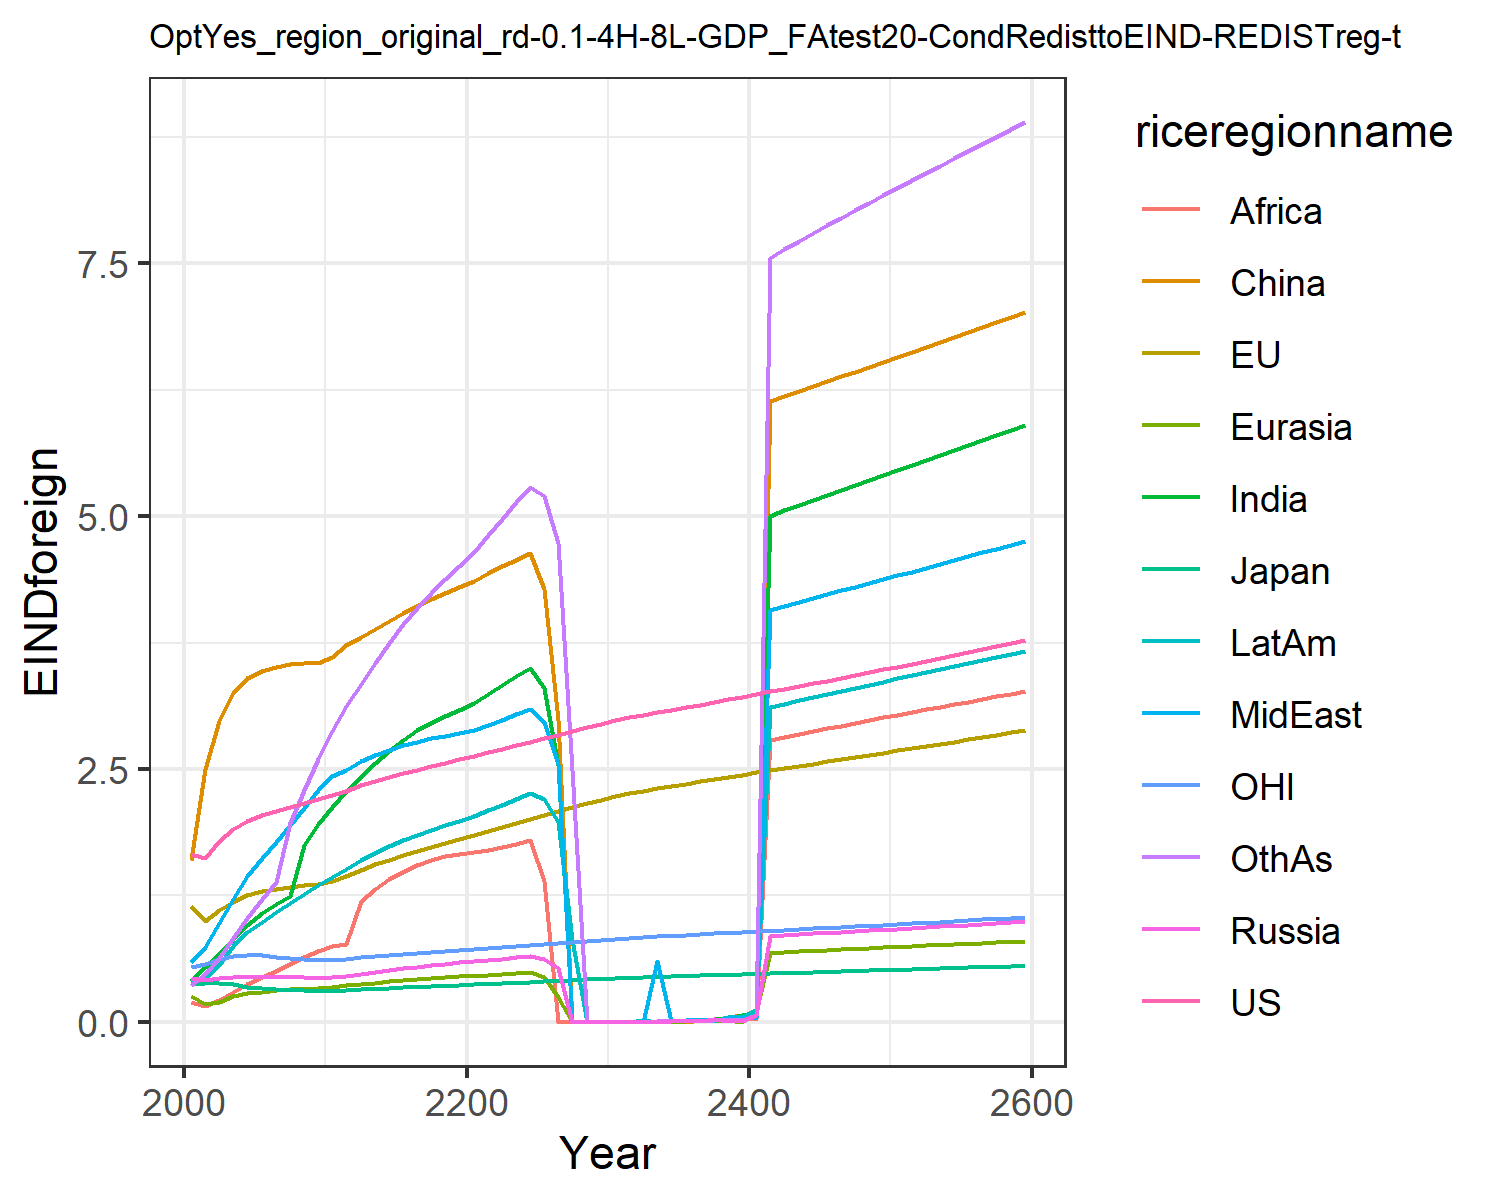

Data behind this chart, as committed beside it:
1.6621334550980102, 1.1460506191660516, 0.3699659257424831, 0.43123618180564005, 0.2566662932747705, 1.6007411280266048, 0.4051515896926559, 0.5896749604345518, 0.19137708401697257, 0.4122723985071479, 0.541778261497279, 0.3639521027378334
1.624, 0.9941, 0.3821, 0.4162, 0.1802, 2.502, 0.5369, 0.737, 0.1603, 0.4211, 0.5697, 0.474
1.787, 1.106, 0.3836, 0.4362, 0.193, 2.973, 0.6707, 0.977, 0.2152, 0.5656, 0.6189, 0.6317
1.902, 1.188, 0.3712, 0.4427, 0.2568, 3.25, 0.819, 1.213, 0.2895, 0.7475, 0.6477, 0.8245
1.987, 1.25, 0.3455, 0.4451, 0.2817, 3.403, 0.9595, 1.437, 0.3717, 0.883, 0.6591, 1.026
2.044, 1.29, 0.332, 0.4458, 0.298, 3.468, 1.071, 1.62, 0.4437, 0.9913, 0.6557, 1.209
2.082, 1.315, 0.325, 0.4451, 0.3103, 3.512, 1.161, 1.782, 0.5049, 1.087, 0.6445, 1.377
2.12, 1.335, 0.3176, 0.4423, 0.3201, 3.537, 1.247, 1.948, 0.569, 1.178, 0.6332, 1.961
2.161, 1.351, 0.3101, 0.4375, 0.328, 3.549, 1.746, 2.119, 0.6354, 1.266, 0.6228, 2.293
2.206, 1.365, 0.3029, 0.4318, 0.3343, 3.548, 1.953, 2.297, 0.7037, 1.35, 0.613, 2.601
2.246, 1.396, 0.3028, 0.4379, 0.3451, 3.603, 2.126, 2.426, 0.7509, 1.432, 0.6133, 2.877
2.277, 1.445, 0.3091, 0.4556, 0.3593, 3.725, 2.279, 2.493, 0.7714, 1.511, 0.6229, 3.127
2.337, 1.505, 0.3189, 0.477, 0.3745, 3.804, 2.425, 2.578, 1.191, 1.598, 0.6374, 3.34
2.382, 1.557, 0.3266, 0.4957, 0.3879, 3.884, 2.555, 2.641, 1.315, 1.669, 0.6489, 3.545
2.42, 1.603, 0.3334, 0.5129, 0.4002, 3.963, 2.675, 2.691, 1.408, 1.734, 0.659, 3.742
2.455, 1.647, 0.3396, 0.5291, 0.4115, 4.039, 2.785, 2.733, 1.483, 1.794, 0.6684, 3.929
2.49, 1.688, 0.3456, 0.5447, 0.4219, 4.111, 2.884, 2.77, 1.545, 1.849, 0.6776, 4.091
2.525, 1.729, 0.3515, 0.5597, 0.4316, 4.179, 2.958, 2.801, 1.598, 1.899, 0.6868, 4.241
2.56, 1.768, 0.3573, 0.5742, 0.4404, 4.242, 3.026, 2.828, 1.643, 1.944, 0.696, 4.38
2.597, 1.806, 0.3631, 0.5883, 0.4486, 4.301, 3.086, 2.851, 1.66, 1.986, 0.7054, 4.508
2.632, 1.845, 0.369, 0.6015, 0.457, 4.364, 3.157, 2.885, 1.674, 2.033, 0.7151, 4.649
2.665, 1.885, 0.3752, 0.6136, 0.4661, 4.434, 3.244, 2.935, 1.697, 2.089, 0.7252, 4.812
2.699, 1.924, 0.3814, 0.6252, 0.4749, 4.503, 3.333, 2.987, 1.729, 2.146, 0.7355, 4.976
2.733, 1.964, 0.3877, 0.6363, 0.4834, 4.571, 3.419, 3.039, 1.763, 2.202, 0.7461, 5.137
2.767, 2.003, 0.394, 0.647, 0.4914, 4.635, 3.503, 3.09, 1.794, 2.257, 0.7567, 5.293
2.802, 2.042, 0.4004, 0.621, 0.4455, 4.283, 3.304, 2.966, 1.392, 2.204, 0.7676, 5.203
2.838, 2.081, 0.407, 0.5332, 0.2457, 2.988, 2.536, 2.545, 0.0001515, 1.98, 0.7788, 4.734
2.875, 2.12, 0.4136, 0.0002781, 0.0002204, 0.0003634, 0.0002791, 0.0002371, 0.0001554, 0.806, 0.7902, 2.487
2.912, 2.159, 0.4202, 0.0006609, 0.0004583, 0.0006545, 0.0002859, 0.0002415, 0.0001593, 0.0001793, 0.8016, 0.0
2.949, 2.198, 0.4269, 0.0002883, 0.000718, 0.0003766, 0.0002925, 0.0002458, 0.000163, 0.001028, 0.8131, 0.0
2.982, 2.231, 0.4326, 0.0005968, 0.0004751, 0.004369, 0.002361, 0.0002497, 0.001649, 0.002137, 0.823, 0.0
3.01, 2.258, 0.4372, 0.0006044, 0.0002363, 0.002168, 0.0003035, 0.006095, 0.002539, 0.001065, 0.8308, 0.002549
3.036, 2.284, 0.4415, 0.0006115, 0.0004881, 0.002191, 0.001729, 0.002026, 0.001023, 0.01457, 0.8382, 0.0
3.061, 2.308, 0.4457, 0.002012, 0.00166, 0.003618, 0.003577, 0.6027, 0.001994, 0.001097, 0.8453, 0.002635
3.087, 2.332, 0.4498, 0.004036, 0.0002452, 9.937244621617566e-5, 0.003627, 0.002711, 0.000992, 0.007611, 0.8522, 0.005453
3.112, 2.355, 0.4538, 0.00409, 0.003931, 0.0, 0.003676, 0.01459, 0.0003974, 0.01063, 0.8591, 0.002713
3.137, 2.377, 0.4578, 0.006859, 0.005709, 0.01745, 0.01251, 0.02002, 0.01359, 0.01076, 0.8661, 0.005607
3.163, 2.4, 0.4619, 0.0272, 0.008957, 0.01572, 0.02467, 0.02023, 0.00706, 0.008981, 0.873, 0.02138
3.188, 2.422, 0.4659, 0.01128, 0.01691, 0.05071, 0.041, 0.03356, 0.02286, 0.04216, 0.8799, 0.01932
3.214, 2.444, 0.4699, 0.01191, 4.613689307072009e-5, 0.06776, 0.06687, 0.03389, 0.03727, 0.0449, 0.8869, 0.0219
3.24, 2.466, 0.4739, 0.06503, 0.09297, 0.05156, 0.06718, 0.03421, 0.02337, 0.1181, 0.8939, 0.06288
3.266, 2.488, 0.478, 0.8494, 0.6828, 6.137, 5.005, 4.077, 2.788, 3.115, 0.901, 7.557
3.293, 2.51, 0.482, 0.8573, 0.6894, 6.186, 5.057, 4.115, 2.817, 3.147, 0.9081, 7.638
3.32, 2.532, 0.4861, 0.8651, 0.6959, 6.236, 5.11, 4.153, 2.846, 3.179, 0.9152, 7.719
3.346, 2.553, 0.4902, 0.8728, 0.7024, 6.284, 5.161, 4.191, 2.874, 3.211, 0.9223, 7.798
3.374, 2.575, 0.4943, 0.8806, 0.7089, 6.333, 5.212, 4.228, 2.901, 3.242, 0.9296, 7.875
3.401, 2.597, 0.4984, 0.8884, 0.7154, 6.382, 5.263, 4.266, 2.929, 3.273, 0.9368, 7.952
3.428, 2.618, 0.5025, 0.8962, 0.7218, 6.431, 5.313, 4.303, 2.956, 3.303, 0.9441, 8.028
3.456, 2.64, 0.5067, 0.904, 0.7283, 6.479, 5.363, 4.341, 2.983, 3.334, 0.9514, 8.103
3.484, 2.662, 0.5109, 0.9118, 0.7347, 6.528, 5.412, 4.378, 3.009, 3.364, 0.9588, 8.177
3.512, 2.684, 0.5151, 0.9196, 0.7412, 6.576, 5.462, 4.415, 3.036, 3.395, 0.9662, 8.25
3.54, 2.706, 0.5193, 0.9274, 0.7476, 6.625, 5.511, 4.453, 3.062, 3.425, 0.9737, 8.323
3.569, 2.728, 0.5236, 0.9353, 0.7541, 6.674, 5.56, 4.49, 3.088, 3.456, 0.9812, 8.396
3.598, 2.75, 0.5279, 0.9432, 0.7606, 6.722, 5.609, 4.528, 3.114, 3.486, 0.9888, 8.468
3.627, 2.772, 0.5322, 0.9511, 0.767, 6.771, 5.658, 4.566, 3.141, 3.516, 0.9964, 8.54
3.656, 2.794, 0.5365, 0.9591, 0.7735, 6.82, 5.707, 4.604, 3.167, 3.547, 1.004, 8.612
3.685, 2.816, 0.5409, 0.967, 0.7801, 6.87, 5.756, 4.642, 3.193, 3.577, 1.012, 8.683
3.715, 2.838, 0.5453, 0.9751, 0.7866, 6.919, 5.805, 4.68, 3.219, 3.607, 1.02, 8.755
3.745, 2.861, 0.5497, 0.9832, 0.7932, 6.969, 5.854, 4.718, 3.245, 3.638, 1.027, 8.826
3.775, 2.884, 0.5542, 0.9913, 0.7998, 7.018, 5.903, 4.757, 3.271, 3.669, 1.035, 8.898
